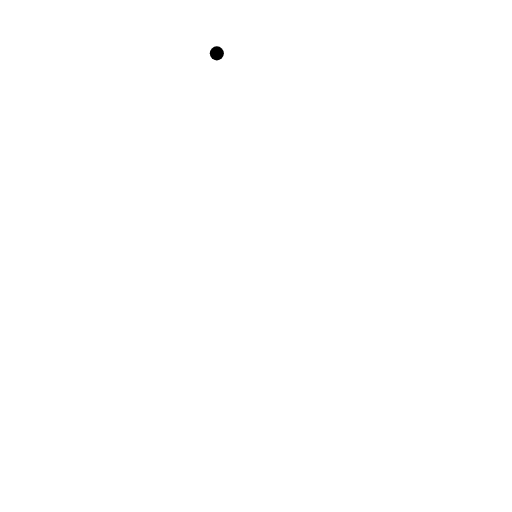
t = 0.00 s
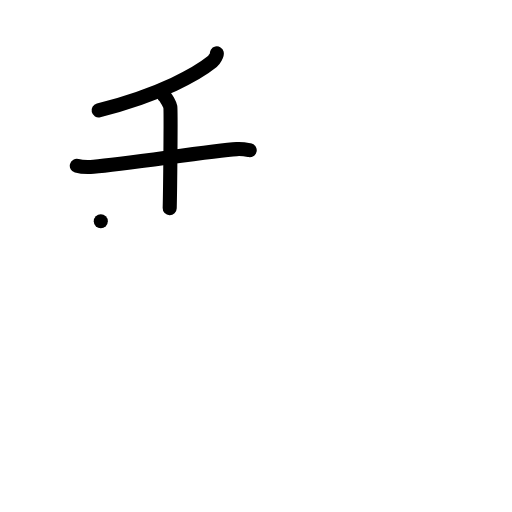
t = 3.00 s
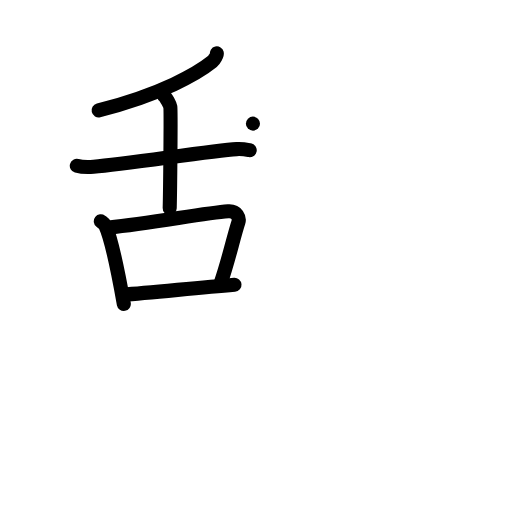
t = 6.00 s
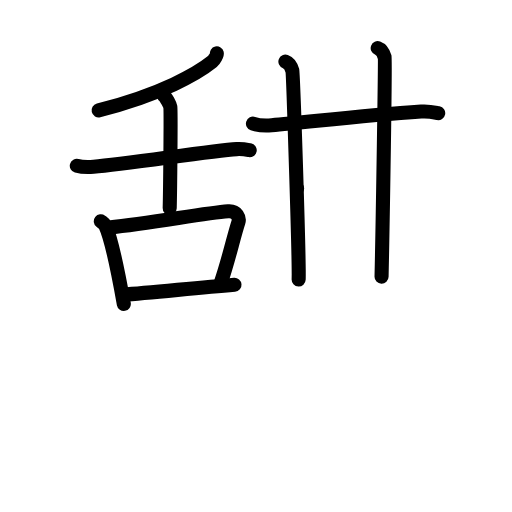
t = 9.00 s
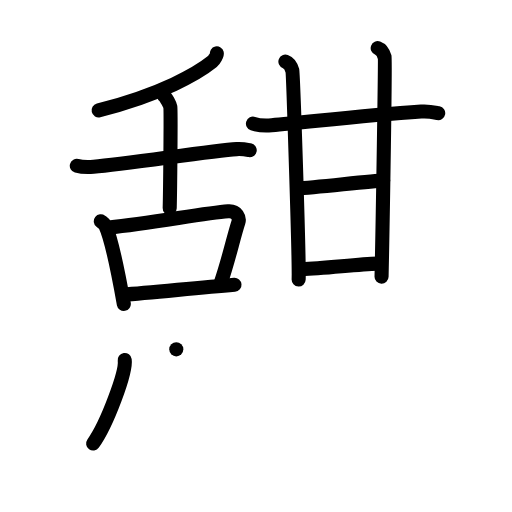
t = 12.00 s
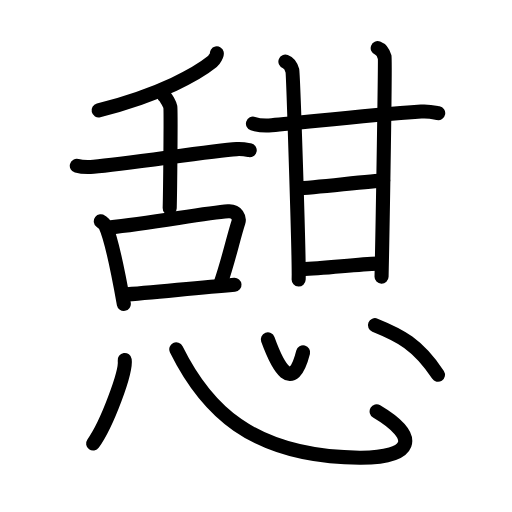
t = 15.00 s

The animated SVG that drew these frames (rendered in a browser with its animation timeline set to each time). Animation: 40 SMIL elements (animate=40); one cycle of 15.00 s.

<?xml version="1.0" encoding="UTF-8"?>
<!--
AniKanjiVG is licensed by CC-BY-SA Paul C. Sommerhoff (https://bitbucket.org/sommerhoff/anikanjivg).
AniKanjiVG uses KanjiVG which is licensed by CC-BY-SA Ulrich Apel (http://kanjivg.tagaini.net).
See also http://creativecommons.org/licenses/by-sa/3.0/
-->
<svg xmlns:kvg='http://kanjivg.tagaini.net' xmlns='http://www.w3.org/2000/svg' width='109' height='109' viewBox='0 0 109 109' style='fill:none;stroke:#000000;stroke-width:3;stroke-linecap:round;stroke-linejoin:round;' id="kvg:kanji_06187"><g id="kvg:06187" kvg:element="憇"><g id="kvg:06187-g1" kvg:element="甜" kvg:position="top"><g id="kvg:06187-g2" kvg:element="舌" kvg:position="left"><g id="kvg:06187-g3" kvg:position="top"><path id="kvg:06187-s1" kvg:type="㇒" d="M46.16,11.36c0.07,0.3-0.55,1.43-0.95,1.75c-3.04,2.46-10.75,6.97-24.22,10.38"><animate attributeName="d" begin="0.0s" dur="0.5s" from="M46.16,11.36C46.16,11.36,46.16,11.36,46.16,11.36" to="M46.16,11.36c0.07,0.3-0.55,1.43-0.95,1.75" />
<animate attributeName="d" begin="0.5s" dur="0.5s" from="M46.16,11.36c0.07,0.3-0.55,1.43-0.95,1.75c0,0,0,0,0,0,0" to="M46.16,11.36c0.07,0.3-0.55,1.43-0.95,1.75c-3.04,2.46-10.75,6.97-24.22,10.38" />
</path>
<path id="kvg:06187-s2" kvg:type="㇐" d="M16.35,35.29c0.79,0.22,2.78,0.28,3.57,0.22c7.03-0.54,25.18-3.47,30.46-3.76c1.32-0.07,2.12,0.1,2.78,0.22"><animate attributeName="d" begin="1.0s" dur="0.3333333333333333s" from="M16.35,35.29C16.35,35.29,16.35,35.29,16.35,35.29" to="M16.35,35.29c0.79,0.22,2.78,0.28,3.57,0.22" />
<animate attributeName="d" begin="1.3333333333333333s" dur="0.3333333333333333s" from="M16.35,35.29c0.79,0.22,2.78,0.28,3.57,0.22c0,0,0,0,0,0,0" to="M16.35,35.29c0.79,0.22,2.78,0.28,3.57,0.22c7.03-0.54,25.18-3.47,30.46-3.76" />
<animate attributeName="d" begin="1.6666666666666665s" dur="0.3333333333333333s" from="M16.35,35.29c0.79,0.22,2.78,0.28,3.57,0.22c7.03-0.54,25.18-3.47,30.46-3.76c0,0,0,0,0,0,0" to="M16.35,35.29c0.79,0.22,2.78,0.28,3.57,0.22c7.03-0.54,25.18-3.47,30.46-3.76c1.32-0.07,2.12,0.1,2.78,0.22" />
<animate attributeName="d" begin="0s" dur="1.0s" from="M-100,-100" to="M-100,-100" />
</path>
<path id="kvg:06187-s3" kvg:type="㇑a" d="M34.93,20.42c0.4,0.25,1.25,1.85,1.33,2.34c0.15,0.92-0.05,18.37-0.13,21.54"><animate attributeName="d" begin="2.0s" dur="0.5s" from="M34.93,20.42C34.93,20.42,34.93,20.42,34.93,20.42" to="M34.93,20.42c0.4,0.25,1.25,1.85,1.33,2.34" />
<animate attributeName="d" begin="2.5s" dur="0.5s" from="M34.93,20.42c0.4,0.25,1.25,1.85,1.33,2.34c0,0,0,0,0,0,0" to="M34.93,20.42c0.4,0.25,1.25,1.85,1.33,2.34c0.15,0.92-0.05,18.37-0.13,21.54" />
<animate attributeName="d" begin="0s" dur="2.0s" from="M-100,-100" to="M-100,-100" />
</path>
</g>
<g id="kvg:06187-g4" kvg:element="口" kvg:position="bottom"><path id="kvg:06187-s4" kvg:type="㇑" d="M21.46,47.1c0.39,0.3,0.8,0.54,0.97,0.92c1.36,2.93,2.99,11.41,3.93,16.68"><animate attributeName="d" begin="3.0s" dur="0.5s" from="M21.46,47.1C21.46,47.1,21.46,47.1,21.46,47.1" to="M21.46,47.1c0.39,0.3,0.8,0.54,0.97,0.92" />
<animate attributeName="d" begin="3.5s" dur="0.5s" from="M21.46,47.1c0.39,0.3,0.8,0.54,0.97,0.92c0,0,0,0,0,0,0" to="M21.46,47.1c0.39,0.3,0.8,0.54,0.97,0.92c1.36,2.93,2.99,11.41,3.93,16.68" />
<animate attributeName="d" begin="0s" dur="3.0s" from="M-100,-100" to="M-100,-100" />
</path>
<path id="kvg:06187-s5" kvg:type="㇕b" d="M23.18,48.45c9.25-0.95,20.2-3.07,25.4-3.47c1.9-0.14,2.45,1.45,2.18,2.3c-1.13,3.49-2.11,8.19-3.79,13.01"><animate attributeName="d" begin="4.0s" dur="0.3333333333333333s" from="M23.18,48.45C23.18,48.45,23.18,48.45,23.18,48.45" to="M23.18,48.45c9.25-0.95,20.2-3.07,25.4-3.47" />
<animate attributeName="d" begin="4.333333333333333s" dur="0.3333333333333333s" from="M23.18,48.45c9.25-0.95,20.2-3.07,25.4-3.47c0,0,0,0,0,0,0" to="M23.18,48.45c9.25-0.95,20.2-3.07,25.4-3.47c1.9-0.14,2.45,1.45,2.18,2.3" />
<animate attributeName="d" begin="4.666666666666667s" dur="0.3333333333333333s" from="M23.18,48.45c9.25-0.95,20.2-3.07,25.4-3.47c1.9-0.14,2.45,1.45,2.18,2.3c0,0,0,0,0,0,0" to="M23.18,48.45c9.25-0.95,20.2-3.07,25.4-3.47c1.9-0.14,2.45,1.45,2.18,2.3c-1.13,3.49-2.11,8.19-3.79,13.01" />
<animate attributeName="d" begin="0s" dur="4.0s" from="M-100,-100" to="M-100,-100" />
</path>
<path id="kvg:06187-s6" kvg:type="㇐b" d="M26.16,62.74c6.11-0.44,15.37-1.44,23.76-2.12"><animate attributeName="d" begin="5.0s" dur="1.0s" from="M26.16,62.74C26.16,62.74,26.16,62.74,26.16,62.74" to="M26.16,62.74c6.11-0.44,15.37-1.44,23.76-2.12" />
<animate attributeName="d" begin="0s" dur="5.0s" from="M-100,-100" to="M-100,-100" />
</path>
</g>
</g>
<g id="kvg:06187-g5" kvg:element="甘" kvg:position="right"><g id="kvg:06187-g6" kvg:element="廿" kvg:part="1"><g id="kvg:06187-g7" kvg:element="十"><path id="kvg:06187-s7" kvg:type="㇐" d="M53.85,26.32c1.04,0.35,2.95,0.43,3.98,0.35c7.65-0.64,19.29-2.08,31.83-2.92c1.73-0.12,2.77,0.17,3.63,0.34"><animate attributeName="d" begin="6.0s" dur="0.3333333333333333s" from="M53.85,26.32C53.85,26.32,53.85,26.32,53.85,26.32" to="M53.85,26.32c1.04,0.35,2.95,0.43,3.98,0.35" />
<animate attributeName="d" begin="6.333333333333333s" dur="0.3333333333333333s" from="M53.85,26.32c1.04,0.35,2.95,0.43,3.98,0.35c0,0,0,0,0,0,0" to="M53.85,26.32c1.04,0.35,2.95,0.43,3.98,0.35c7.65-0.64,19.29-2.08,31.83-2.92" />
<animate attributeName="d" begin="6.666666666666667s" dur="0.3333333333333333s" from="M53.85,26.32c1.04,0.35,2.95,0.43,3.98,0.35c7.65-0.64,19.29-2.08,31.83-2.92c0,0,0,0,0,0,0" to="M53.85,26.32c1.04,0.35,2.95,0.43,3.98,0.35c7.65-0.64,19.29-2.08,31.83-2.92c1.73-0.12,2.77,0.17,3.63,0.34" />
<animate attributeName="d" begin="0s" dur="6.0s" from="M-100,-100" to="M-100,-100" />
</path>
<path id="kvg:06187-s8" kvg:type="㇑" d="M60.76,13.11c0.82,0.3,1.32,1.34,1.48,1.93s1.5,40.74,1.34,44.46"><animate attributeName="d" begin="7.0s" dur="1.0s" from="M60.76,13.11C60.76,13.11,60.76,13.11,60.76,13.11" to="M60.76,13.11c0.82,0.3,1.32,1.34,1.48,1.93s1.5,40.74,1.34,44.46" />
<animate attributeName="d" begin="0s" dur="7.0s" from="M-100,-100" to="M-100,-100" />
</path>
</g>
<path id="kvg:06187-s9" kvg:type="㇑" d="M80.41,10.25c0.82,0.3,1.32,1.34,1.48,1.93c0.16,0.59-0.39,34.32-0.66,46.72"><animate attributeName="d" begin="8.0s" dur="0.5s" from="M80.41,10.25C80.41,10.25,80.41,10.25,80.41,10.25" to="M80.41,10.25c0.82,0.3,1.32,1.34,1.48,1.93" />
<animate attributeName="d" begin="8.5s" dur="0.5s" from="M80.41,10.25c0.82,0.3,1.32,1.34,1.48,1.93c0,0,0,0,0,0,0" to="M80.41,10.25c0.82,0.3,1.32,1.34,1.48,1.93c0.16,0.59-0.39,34.32-0.66,46.72" />
<animate attributeName="d" begin="0s" dur="8.0s" from="M-100,-100" to="M-100,-100" />
</path>
</g>
<path id="kvg:06187-s10" kvg:type="㇐" d="M63.25,40.12c4.21-0.21,16.06-1.67,18.33-1.67"><animate attributeName="d" begin="9.0s" dur="1.0s" from="M63.25,40.12C63.25,40.12,63.25,40.12,63.25,40.12" to="M63.25,40.12c4.21-0.21,16.06-1.67,18.33-1.67" />
<animate attributeName="d" begin="0s" dur="9.0s" from="M-100,-100" to="M-100,-100" />
</path>
<g id="kvg:06187-g8" kvg:element="廿" kvg:part="2"><path id="kvg:06187-s11" kvg:type="㇐" d="M64.25,57.31c4.91-0.15,11.6-1.04,16.14-1.19"><animate attributeName="d" begin="10.0s" dur="1.0s" from="M64.25,57.31C64.25,57.31,64.25,57.31,64.25,57.31" to="M64.25,57.31c4.91-0.15,11.6-1.04,16.14-1.19" />
<animate attributeName="d" begin="0s" dur="10.0s" from="M-100,-100" to="M-100,-100" />
</path>
</g>
</g>
</g>
<g id="kvg:06187-g9" kvg:element="心" kvg:position="bottom" kvg:radical="tradit"><path id="kvg:06187-s12" kvg:type="㇔" d="M26.55,76.64c0.37,2.51-3.73,13.6-6.72,17.78"><animate attributeName="d" begin="11.0s" dur="1.0s" from="M26.55,76.64C26.55,76.64,26.55,76.64,26.55,76.64" to="M26.55,76.64c0.37,2.51-3.73,13.6-6.72,17.78" />
<animate attributeName="d" begin="0s" dur="11.0s" from="M-100,-100" to="M-100,-100" />
</path>
<path id="kvg:06187-s13" kvg:type="㇟b" d="M37.53,74.37c6.07,12.27,15.65,22.91,39.04,23.07c11.28,0.07,13.02-4.27,3.61-9.85"><animate attributeName="d" begin="12.0s" dur="0.5s" from="M37.53,74.37C37.53,74.37,37.53,74.37,37.53,74.37" to="M37.53,74.37c6.07,12.27,15.65,22.91,39.04,23.07" />
<animate attributeName="d" begin="12.5s" dur="0.5s" from="M37.53,74.37c6.07,12.27,15.65,22.91,39.04,23.07c0,0,0,0,0,0,0" to="M37.53,74.37c6.07,12.27,15.65,22.91,39.04,23.07c11.28,0.07,13.02-4.27,3.61-9.85" />
<animate attributeName="d" begin="0s" dur="12.0s" from="M-100,-100" to="M-100,-100" />
</path>
<path id="kvg:06187-s14" kvg:type="㇔a" d="M57.02,72.25c2.13,5.85,5.23,11.71,7.51,2.75"><animate attributeName="d" begin="13.0s" dur="1.0s" from="M57.02,72.25C57.02,72.25,57.02,72.25,57.02,72.25" to="M57.02,72.25c2.13,5.85,5.23,11.71,7.51,2.75" />
<animate attributeName="d" begin="0s" dur="13.0s" from="M-100,-100" to="M-100,-100" />
</path>
<path id="kvg:06187-s15" kvg:type="㇔" d="M79.83,69.23c5.23,2.11,9.16,4.03,13.41,10.55"><animate attributeName="d" begin="14.0s" dur="1.0s" from="M79.83,69.23C79.83,69.23,79.83,69.23,79.83,69.23" to="M79.83,69.23c5.23,2.11,9.16,4.03,13.41,10.55" />
<animate attributeName="d" begin="0s" dur="14.0s" from="M-100,-100" to="M-100,-100" />
</path>
</g>
</g>
</svg>
